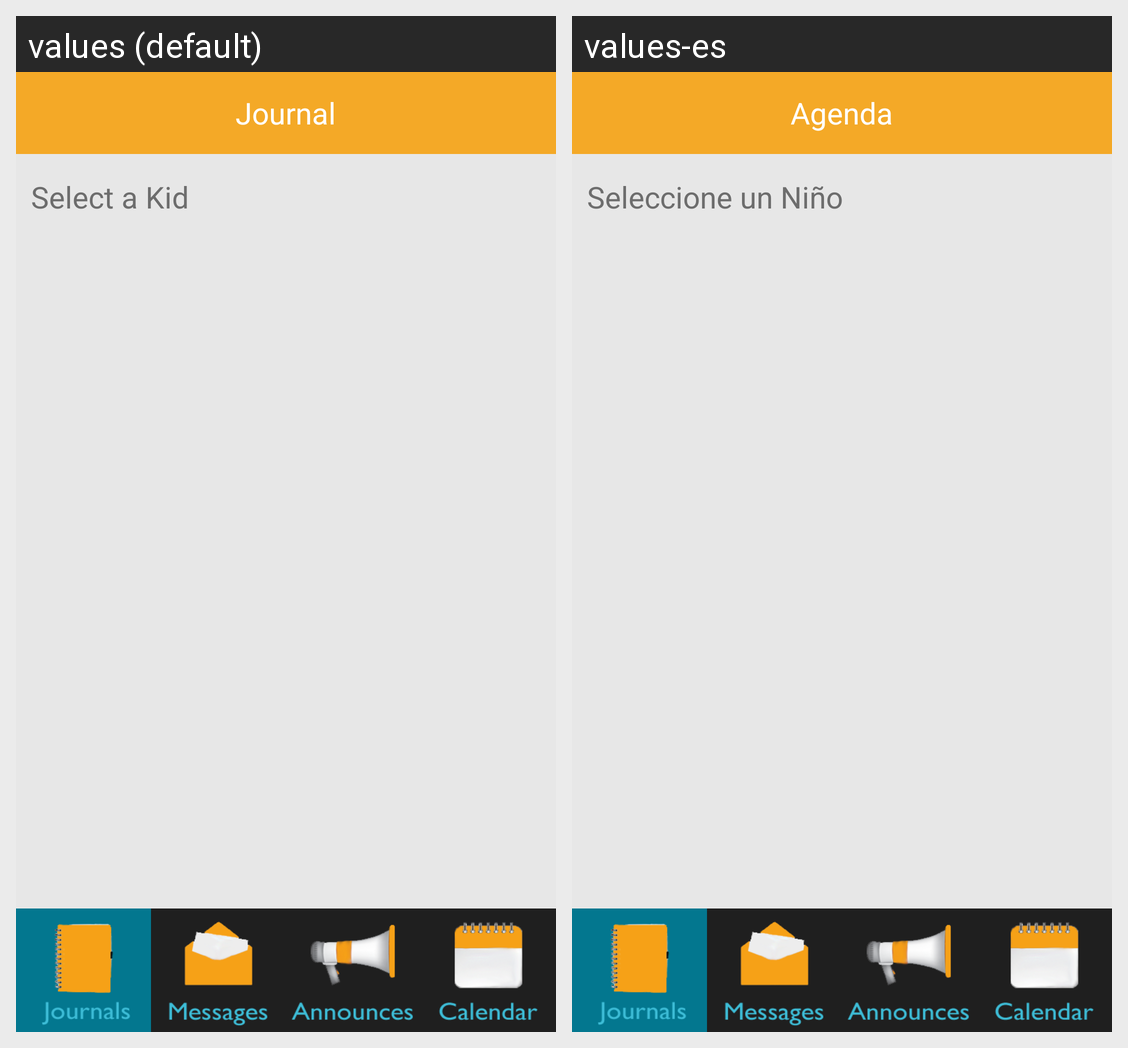

The Android screen above is rendered under two locales of the same app. Produce the string resources it draws, with the default and per-locale values.
Android screen res/layout/home.xml rendered under 2 locales, left to right: values (default), values-es. Device: Nexus 5 (rendered at 1080×1920; each locale shown at half size, 540×960, under a caption strip naming it); theme Theme.MaterialComponents.DayNight.NoActionBar.
Strings drawn on this screen, with the default value and each locale's value (text and hints the layout hard-codes, and strings that could not be matched under every locale, appear in the picture but are not listed):

journal_title
  values: Journal
  values-es: Agenda

kid_select
  values: Select a Kid
  values-es: Seleccione un Niño
